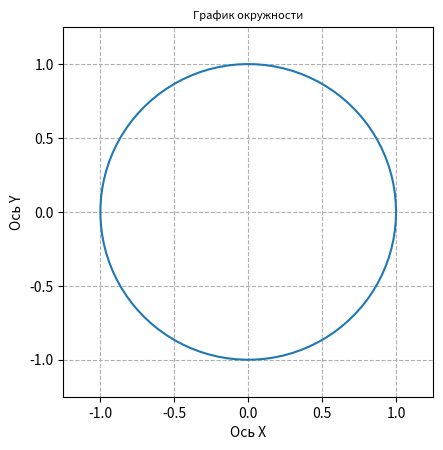

Reproduce this figure in Python.
# Напишите код на Python, реализующий построение графиков:
# 1) окружности,
# 2) эллипса,
# 3) гиперболы.
#
# 1) график окружности:

import numpy as np
import matplotlib.pyplot as plt

theta = np.linspace(0, 2 * np.pi, 100)
r = np.sqrt(1.0)

x1 = r*np.cos(theta)
x2 = r*np.sin(theta)

fig, ax = plt.subplots(1)

ax.plot(x1, x2)
ax.set_aspect(1)

plt.xlim(-1.25, 1.25)
plt.ylim(-1.25, 1.25)

plt.grid(linestyle='--')

plt.xlabel('Ось X')
plt.ylabel('Ось Y')
plt.title('График окружности', fontsize=8)
plt.savefig('plot_circle.png', bbox_inches='tight')

plt.show()

